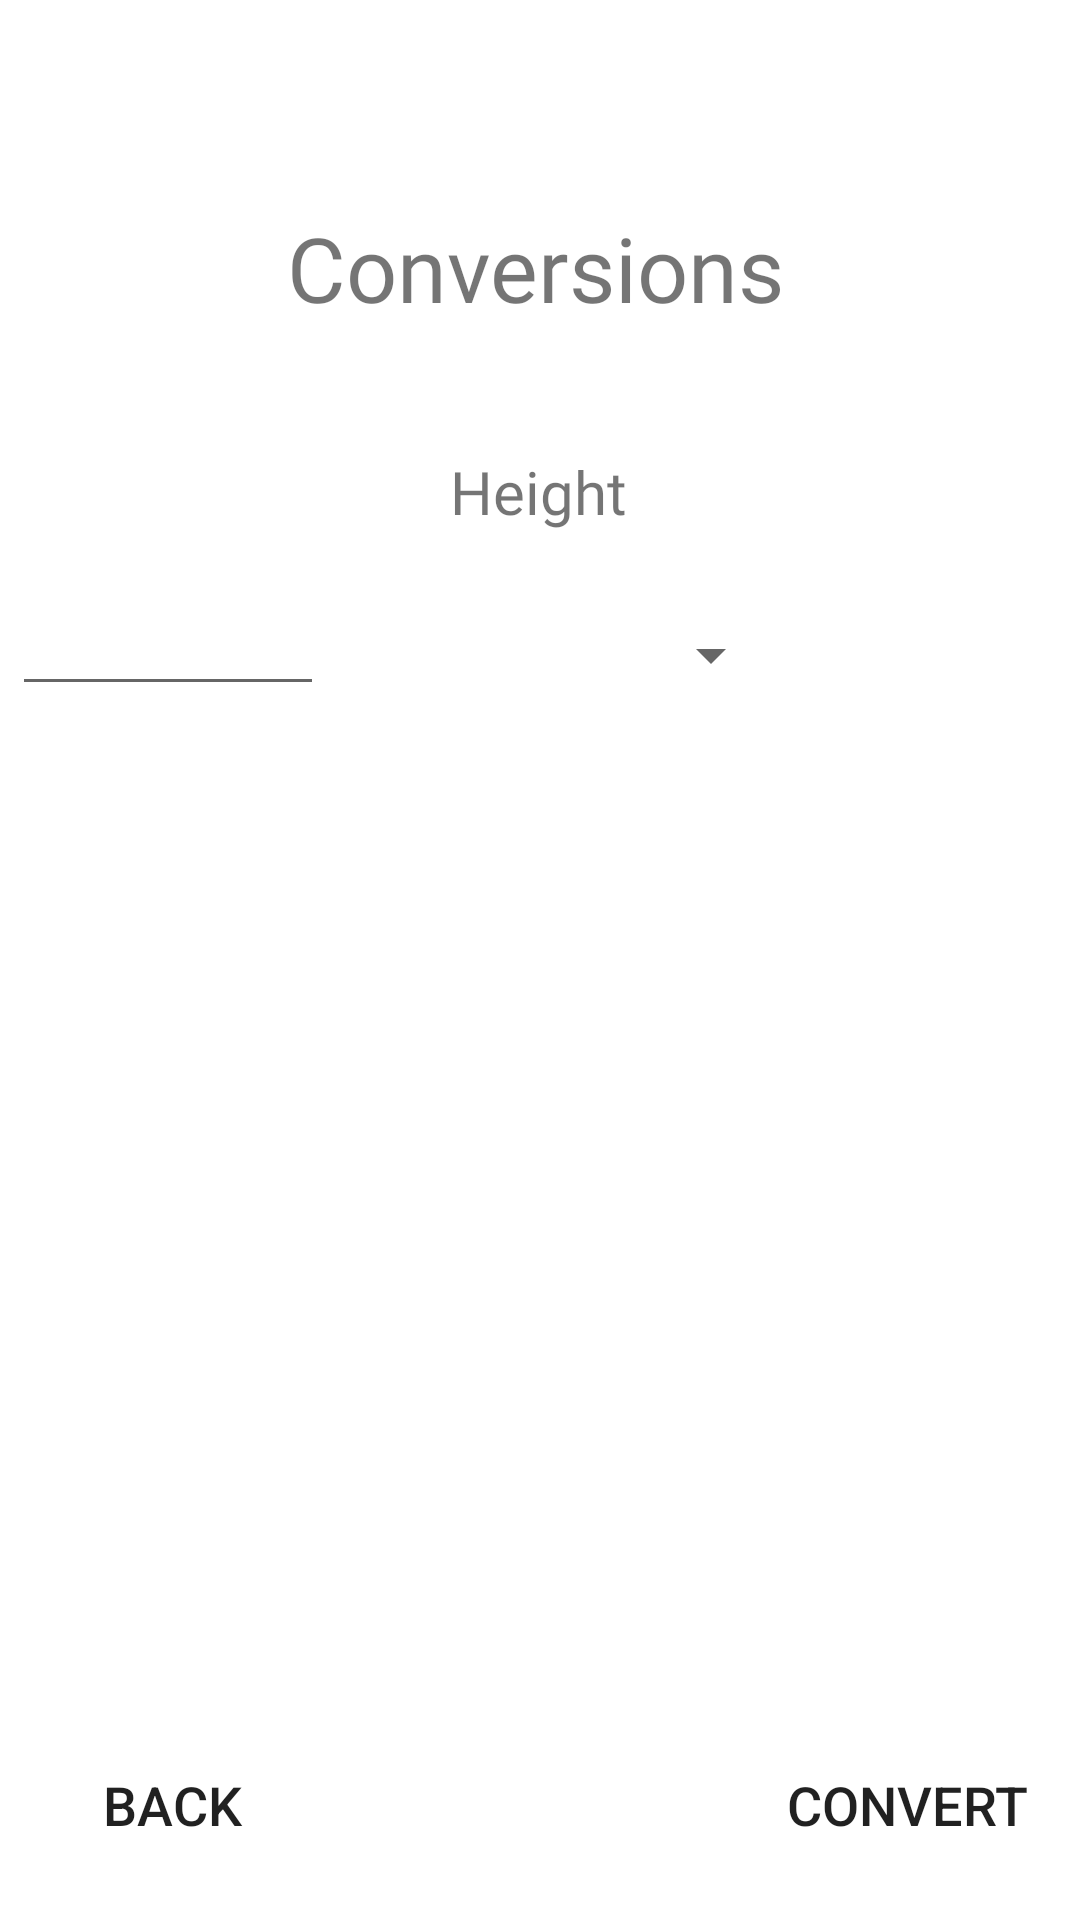

Write the Android layout XML for this screen, with the resource values it uses.
<!-- AndroidManifest.xml: application theme Theme.DiabeticMealTracker -->
<!-- res/layout/activity_extra_page.xml -->
<?xml version="1.0" encoding="utf-8"?>
<androidx.constraintlayout.widget.ConstraintLayout xmlns:android="http://schemas.android.com/apk/res/android"
    xmlns:app="http://schemas.android.com/apk/res-auto"
    xmlns:tools="http://schemas.android.com/tools"
    android:layout_width="match_parent"
    android:layout_height="match_parent"
    tools:context=".ExtraPage">

    <Button
        android:id="@+id/button5"
        android:layout_width="wrap_content"
        android:layout_height="wrap_content"
        android:background="@drawable/my_button_design"
        android:onClick="generateButtonClick"
        android:text="Convert"
        android:textSize="18dp"
        app:backgroundTint="@color/button_background"
        app:layout_constraintBottom_toBottomOf="parent"
        app:layout_constraintEnd_toEndOf="parent"
        app:layout_constraintHorizontal_bias="0.95"
        app:layout_constraintStart_toStartOf="parent"
        app:layout_constraintTop_toTopOf="parent"
        app:layout_constraintVertical_bias="0.976" />

    <Spinner
        android:id="@+id/heightValues"
        android:layout_width="200dp"
        android:layout_height="34dp"
        android:textSize="8dp"
        android:theme="@style/SpinnerTheme"
        app:layout_constraintBottom_toBottomOf="parent"
        app:layout_constraintEnd_toEndOf="parent"
        app:layout_constraintHorizontal_bias="0.381"
        app:layout_constraintStart_toStartOf="parent"
        app:layout_constraintTop_toTopOf="parent"
        app:layout_constraintVertical_bias="0.332" />

    <TextView
        android:id="@+id/textView48"
        android:layout_width="88dp"
        android:layout_height="29dp"
        android:fontFamily="@font/merriweather_bold"
        android:gravity="clip_vertical|center_horizontal"
        android:text="Height"
        android:textSize="20dp"
        app:layout_constraintBottom_toBottomOf="parent"
        app:layout_constraintEnd_toEndOf="parent"
        app:layout_constraintHorizontal_bias="0.498"
        app:layout_constraintStart_toStartOf="parent"
        app:layout_constraintTop_toTopOf="parent"
        app:layout_constraintVertical_bias="0.246" />

    <EditText
        android:id="@+id/heightEditText"
        android:layout_width="104dp"
        android:layout_height="37dp"
        android:ems="10"
        android:fontFamily="@font/merriweather_bold"
        android:gravity="center"
        android:inputType="number"
        android:maxLength="3"
        app:layout_constraintBottom_toBottomOf="parent"
        app:layout_constraintEnd_toEndOf="parent"
        app:layout_constraintHorizontal_bias="0.016"
        app:layout_constraintStart_toStartOf="parent"
        app:layout_constraintTop_toTopOf="parent"
        app:layout_constraintVertical_bias="0.329" />

    <Button
        android:id="@+id/button9"
        android:layout_width="wrap_content"
        android:layout_height="wrap_content"
        android:background="@drawable/my_button_design"
        android:onClick="backButtonClick"
        android:text="Back"
        android:textSize="18dp"
        app:backgroundTint="@color/button_background"
        app:layout_constraintBottom_toBottomOf="parent"
        app:layout_constraintEnd_toEndOf="parent"
        app:layout_constraintHorizontal_bias="0.049"
        app:layout_constraintStart_toStartOf="parent"
        app:layout_constraintTop_toTopOf="parent"
        app:layout_constraintVertical_bias="0.976" />

    <TextView
        android:id="@+id/Conversions"
        android:layout_width="wrap_content"
        android:layout_height="wrap_content"
        android:fontFamily="@font/merriweather_bold"
        android:gravity="center"
        android:text="Conversions"
        android:textSize="30dp"
        app:layout_constraintBottom_toBottomOf="parent"
        app:layout_constraintHorizontal_bias="0.491"
        app:layout_constraintLeft_toLeftOf="parent"
        app:layout_constraintRight_toRightOf="parent"
        app:layout_constraintTop_toTopOf="parent"
        app:layout_constraintVertical_bias="0.115" />

    <TextView
        android:id="@+id/textView47"
        android:layout_width="111dp"
        android:layout_height="49dp"
        app:layout_constraintBottom_toBottomOf="parent"
        app:layout_constraintEnd_toEndOf="parent"
        app:layout_constraintHorizontal_bias="0.993"
        app:layout_constraintStart_toStartOf="parent"
        app:layout_constraintTop_toTopOf="parent"
        app:layout_constraintVertical_bias="0.34" />

</androidx.constraintlayout.widget.ConstraintLayout>
<!-- resources referenced by this layout -->
<resources>
  <color name="button_background">#606060</color>
  <style name="SpinnerTheme">
          <item name="android:fontFamily">@font/merriweather_bold</item>
          <item name="android:gravity">center</item>
          <item name="android:textColor">#404040</item>
      </style>
  <style name="Theme.DiabeticMealTracker" parent="Theme.MaterialComponents.DayNight.DarkActionBar">
          
          <item name="colorPrimary">@color/white</item>
          <item name="colorPrimaryVariant">@color/white</item>
          <item name="colorPrimaryDark">@color/white</item>
          <item name="colorOnPrimary">@color/white</item>
          
          <item name="colorSecondary">@color/black</item>
          <item name="colorSecondaryVariant">@color/black</item>
          <item name="colorOnSecondary">@color/black</item>
          
          <item name="android:statusBarColor" tools:targetApi="l">?attr/colorPrimaryVariant</item>
          
      </style>
  <color name="white">#FFFFFFFF</color>
  <color name="black">#FF000000</color>
</resources>
